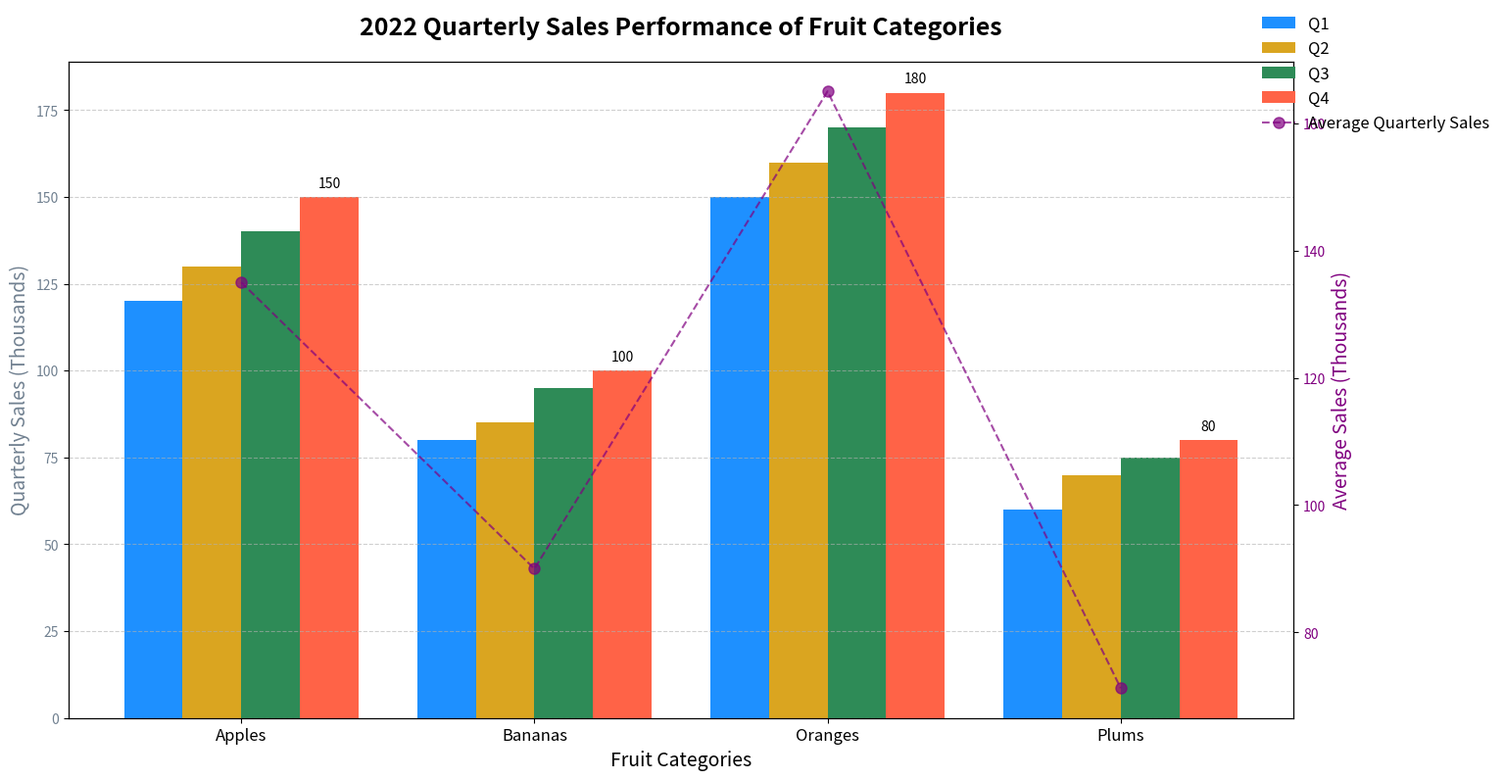

Source code (Python):
import matplotlib.pyplot as plt
import numpy as np

# Categories of fruits
categories = ["Apples", "Bananas", "Oranges", "Plums"]

# Quarterly sales data for each fruit category (in thousands)
q1_sales = [120, 80, 150, 60]
q2_sales = [130, 85, 160, 70]
q3_sales = [140, 95, 170, 75]
q4_sales = [150, 100, 180, 80]

# Average sales per quarter to plot on secondary y-axis
avg_sales_per_quarter = np.mean([q1_sales, q2_sales, q3_sales, q4_sales], axis=0)

# Setting figure size 
fig, ax1 = plt.subplots(figsize=(14, 8))

# Plotting the bar charts for each quarter
width = 0.2  # Width of the bars

x = np.arange(len(categories))  # The label locations

bars1 = ax1.bar(x - 1.5*width, q1_sales, width, label='Q1', color='dodgerblue')
bars2 = ax1.bar(x - 0.5*width, q2_sales, width, label='Q2', color='goldenrod')
bars3 = ax1.bar(x + 0.5*width, q3_sales, width, label='Q3', color='seagreen')
bars4 = ax1.bar(x + 1.5*width, q4_sales, width, label='Q4', color='tomato')

# Titles and labels
ax1.set_title("2022 Quarterly Sales Performance of Fruit Categories", fontsize=18, weight='bold', pad=20)
ax1.set_xlabel("Fruit Categories", fontsize=14)
ax1.set_ylabel("Quarterly Sales (Thousands)", fontsize=14, color='slategray')

# Setting the x-ticks and labels properly
ax1.set_xticks(x)
ax1.set_xticklabels(categories, fontsize=12)
ax1.tick_params(axis='y', labelcolor='slategray')

# Adding grid for better readability
ax1.grid(axis='y', linestyle='--', alpha=0.6)

# Create second y-axis
ax2 = ax1.twinx()
ax2.plot(categories, avg_sales_per_quarter, color='purple', linestyle='--', marker='o', markersize=8, label='Average Quarterly Sales', alpha=0.7)
ax2.set_ylabel("Average Sales (Thousands)", fontsize=14, color='purple')
ax2.tick_params(axis='y', labelcolor='purple')

# Adding legend to both axes
fig.legend(loc='upper right', bbox_to_anchor=(1.1, 1), fontsize=12, frameon=False)

# Add annotations
for index, value in enumerate(q4_sales):
    ax1.text(x=index + 1.5*width, y=value + 2, s=f"{value}", ha='center', va='bottom', fontsize=10, color='black')

# Automatically adjust layout to prevent text overlap
plt.tight_layout()

# Display the chart
plt.show()
